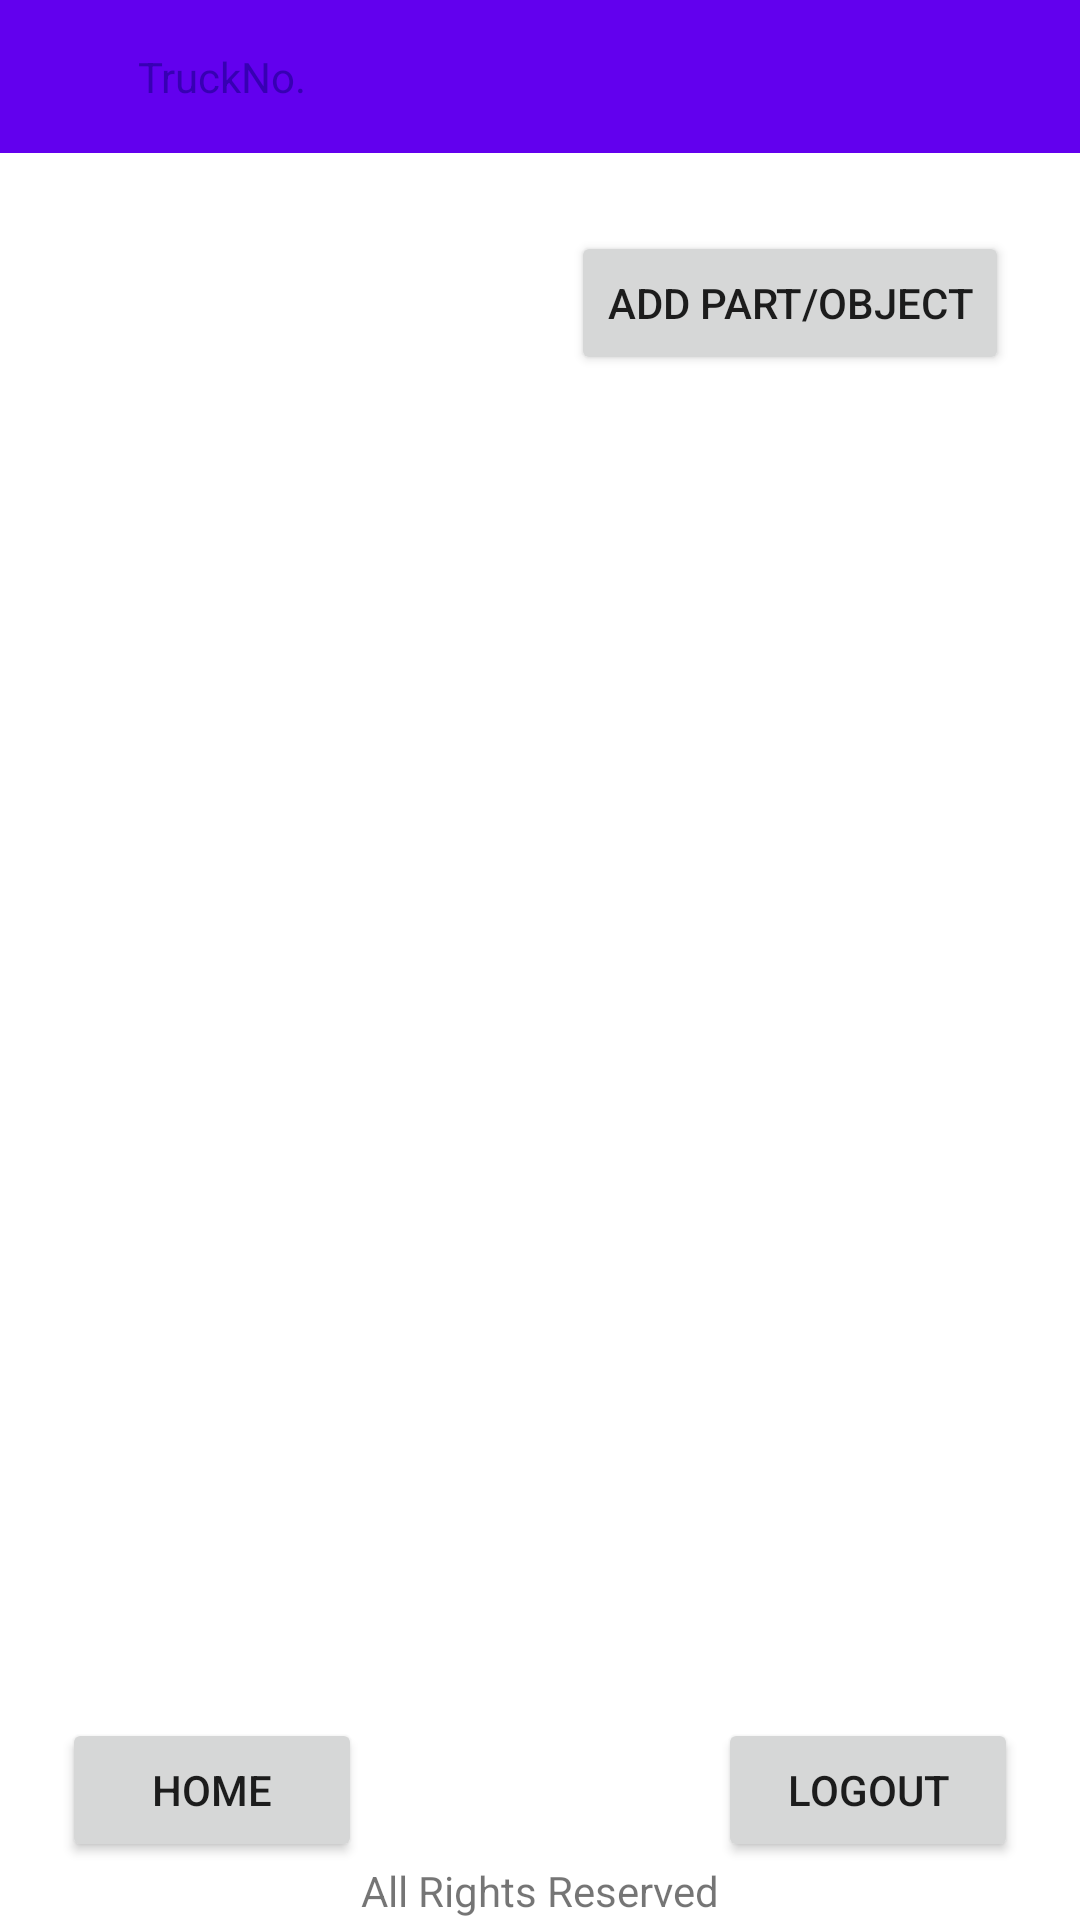

Here is an Android app screen rendered from its layout file. Give the layout XML and the strings, colors and styles it references.
<!-- AndroidManifest.xml: application theme Theme.BreweryKegTrackAndTrace -->
<!-- res/layout/activity_admin_keg_view.xml -->
<?xml version="1.0" encoding="utf-8"?>
<androidx.constraintlayout.widget.ConstraintLayout xmlns:android="http://schemas.android.com/apk/res/android"
    xmlns:app="http://schemas.android.com/apk/res-auto"
    xmlns:tools="http://schemas.android.com/tools"
    android:layout_width="match_parent"
    android:layout_height="match_parent"
    tools:context=".AdminKegView">

    <androidx.recyclerview.widget.RecyclerView
        android:id="@+id/keg_recycler_view"
        android:layout_width="match_parent"
        android:layout_height="0dp"
        app:layout_constraintHeight_percent="0.7"
        app:layout_constraintBottom_toBottomOf="parent"
        app:layout_constraintEnd_toEndOf="parent"
        app:layout_constraintHorizontal_bias="0.0"
        app:layout_constraintStart_toStartOf="parent"
        app:layout_constraintTop_toTopOf="parent"
        app:layout_constraintVertical_bias="0.717" />

    <include
        android:id="@+id/include"
        layout="@layout/footer" />

    <include
        android:id="@+id/include"
        layout="@layout/toolbar" />

    <Button
        android:id="@+id/button3"
        android:layout_width="wrap_content"
        android:layout_height="wrap_content"
        android:onClick="goToAddKeg"
        android:text="Add Part/Object"
        app:layout_constraintBottom_toBottomOf="parent"
        app:layout_constraintEnd_toEndOf="parent"
        app:layout_constraintHorizontal_bias="0.889"
        app:layout_constraintStart_toStartOf="parent"
        app:layout_constraintTop_toTopOf="parent"
        app:layout_constraintVertical_bias="0.13" />
</androidx.constraintlayout.widget.ConstraintLayout>
<!-- res/layout/footer.xml (included above) -->
<?xml version="1.0" encoding="utf-8"?>
<androidx.constraintlayout.widget.ConstraintLayout xmlns:android="http://schemas.android.com/apk/res/android"
    xmlns:app="http://schemas.android.com/apk/res-auto"
    android:layout_width="match_parent"
    android:layout_height="wrap_content"
    android:layout_gravity="bottom"
    android:foregroundGravity="bottom"
    app:layout_constraintBottom_toBottomOf="parent">

    <TextView
        android:id="@+id/textView2"
        android:layout_width="wrap_content"
        android:layout_height="wrap_content"
        android:text="All Rights Reserved"
        app:layout_constraintBottom_toBottomOf="parent"
        app:layout_constraintEnd_toEndOf="parent"
        app:layout_constraintStart_toStartOf="parent"
        app:layout_constraintTop_toTopOf="parent"
        app:layout_constraintVertical_bias="0.992" />

    <Button
        android:id="@+id/home_footer"
        android:layout_width="wrap_content"
        android:layout_height="wrap_content"
        android:width="100dp"
        android:text="Home"
        app:layout_constraintBottom_toTopOf="@+id/textView2"
        app:layout_constraintEnd_toEndOf="parent"
        app:layout_constraintHorizontal_bias="0.08"
        app:layout_constraintStart_toStartOf="parent"
        app:layout_constraintTop_toTopOf="parent"
        app:layout_constraintVertical_bias="1.0" />

    <Button
        android:id="@+id/LogoutBtn"
        android:layout_width="wrap_content"
        android:layout_height="wrap_content"
        android:width="100dp"
        android:text="Logout"
        app:layout_constraintBottom_toTopOf="@+id/textView2"
        app:layout_constraintEnd_toEndOf="parent"
        app:layout_constraintHorizontal_bias="0.92"
        app:layout_constraintStart_toStartOf="parent"
        app:layout_constraintTop_toTopOf="parent"
        app:layout_constraintVertical_bias="1.0" />
</androidx.constraintlayout.widget.ConstraintLayout>
<!-- res/layout/toolbar.xml (included above) -->
<?xml version="1.0" encoding="utf-8"?>
<RelativeLayout xmlns:android="http://schemas.android.com/apk/res/android"
    android:layout_width="match_parent"
    android:layout_height="wrap_content"
    android:background="@color/purple_500">
    <RelativeLayout
    android:layout_width="match_parent"
    android:layout_height="wrap_content"
    android:padding="16dp">
        <ImageView
            android:layout_width="wrap_content"
            android:layout_height="wrap_content"
            android:src="@drawable/ic_baseline_person_24"/>
        <TextView
            android:id="@+id/action_bar"
            android:layout_width="wrap_content"
            android:textColor="@color/purple_700"
            android:layout_marginStart="30dp"
            android:text="TruckNo."
            android:layout_height="wrap_content"/>


    </RelativeLayout>

</RelativeLayout>
<!-- resources referenced by this layout -->
<resources>
  <color name="purple_500">#FF6200EE</color>
  <color name="purple_700">#FF3700B3</color>
  <style name="Theme.BreweryKegTrackAndTrace" parent="Theme.MaterialComponents.DayNight.NoActionBar">
          
          <item name="colorPrimary">@color/purple_500</item>
          <item name="colorPrimaryVariant">@color/purple_700</item>
          <item name="colorOnPrimary">@color/purple_700</item>
          
          <item name="colorSecondary">@color/teal_200</item>
          <item name="colorSecondaryVariant">@color/teal_700</item>
          <item name="colorOnSecondary">@color/black</item>
          
          <item name="android:statusBarColor" tools:targetApi="l">?attr/colorPrimaryVariant</item>
          
      </style>'
  <color name="teal_200">#FF03DAC5</color>
  <color name="teal_700">#FF018786</color>
  <color name="black">#FF000000</color>
</resources>
